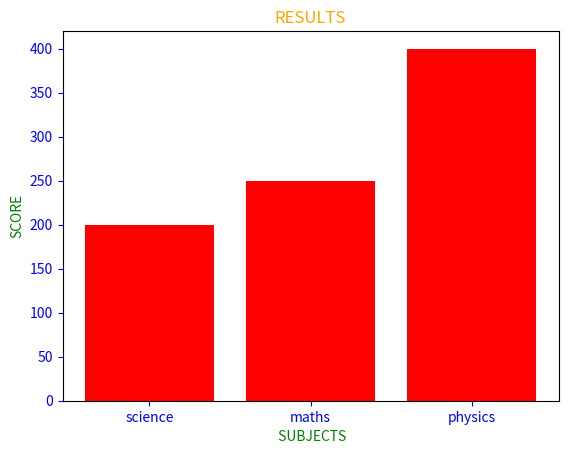

Source code (Python):
import matplotlib.pyplot as pt
import numpy as np

x=["science","maths","physics"]
h=[200,250,400]
pt.bar(x,h,align='center',color='red')
pt.xlabel(' SUBJECTS',color="green")
pt.ylabel('SCORE',color="green")
pt.title('RESULTS',color='orange')
pt.tick_params(axis='x',colors='blue')
pt.tick_params(axis='y',colors='blue')
pt.show()
